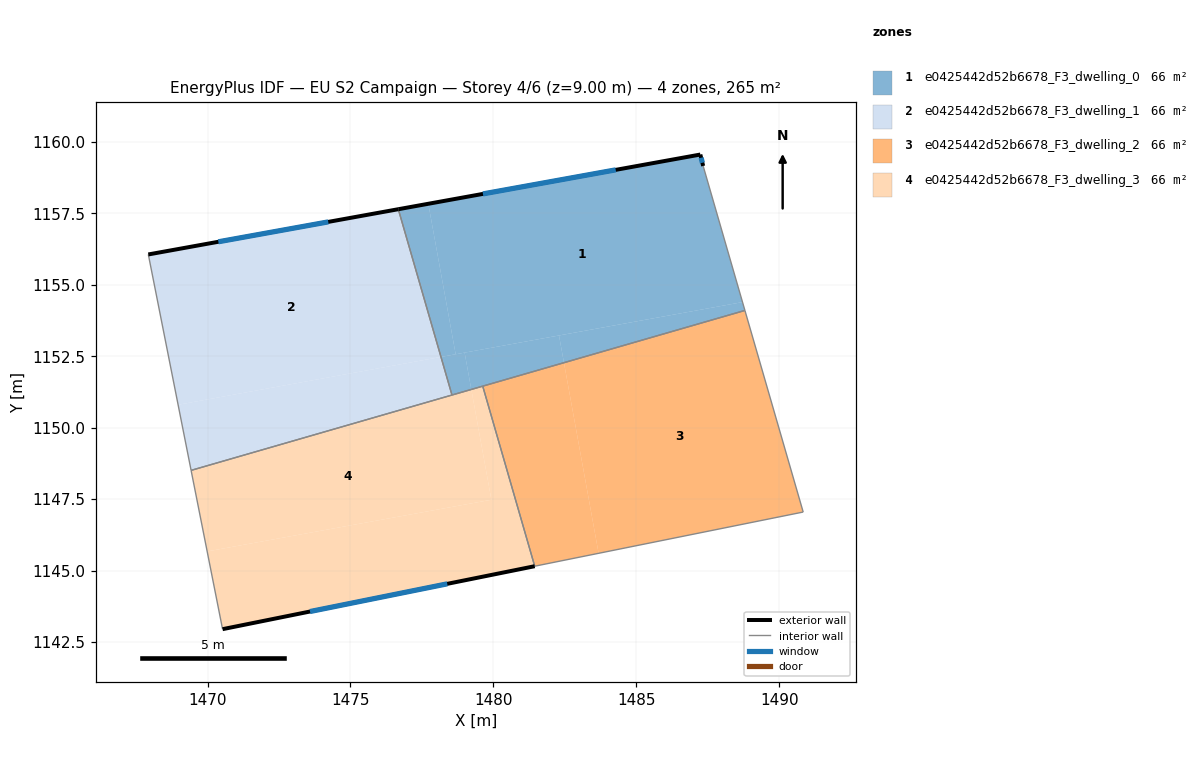
=== STOREY PLAN SPEC (per zone: floor XY polygon, exterior-wall plan segments, windows/doors) ===
zone 1: e0425442d52b6678_F3_dwelling_0  (66.4 m²)
  floor: (1487.34, 1159.16) (1488.72, 1154.39) (1478.68, 1152.57) (1477.72, 1157.83) (1487.24, 1159.56)
  floor: (1488.72, 1154.39) (1488.80, 1154.10) (1482.47, 1152.27) (1482.30, 1153.23)
  floor: (1482.30, 1153.23) (1482.47, 1152.27) (1479.23, 1151.34) (1478.99, 1152.63)
  floor: (1478.99, 1152.63) (1479.23, 1151.34) (1478.55, 1151.14) (1478.17, 1152.48)
  floor: (1477.72, 1157.83) (1478.68, 1152.57) (1478.17, 1152.48) (1476.67, 1157.64)
  exterior wall: (1487.24, 1159.56) – (1476.67, 1157.64)  [10.7 m]
    window: (1484.28, 1159.02) – (1479.63, 1158.18)  [6.2 m²]
  exterior wall: (1487.34, 1159.16) – (1487.24, 1159.56)  [0.4 m]
    window: (1487.31, 1159.27) – (1487.27, 1159.45)  [0.2 m²]
  interior walls: 4
zone 2: e0425442d52b6678_F3_dwelling_1  (66.4 m²)
  floor: (1476.67, 1157.64) (1478.17, 1152.48) (1468.97, 1150.80) (1467.93, 1156.06)
  floor: (1478.17, 1152.48) (1478.55, 1151.14) (1469.42, 1148.51) (1468.97, 1150.80)
  exterior wall: (1476.67, 1157.64) – (1467.93, 1156.06)  [8.9 m]
    window: (1474.22, 1157.20) – (1470.38, 1156.51)  [5.2 m²]
  interior walls: 3
zone 3: e0425442d52b6678_F3_dwelling_2  (66.4 m²)
  floor: (1488.80, 1154.10) (1490.84, 1147.05) (1483.68, 1145.61) (1482.47, 1152.27)
  floor: (1482.47, 1152.27) (1483.68, 1145.61) (1481.45, 1145.15) (1479.63, 1151.45)
  interior walls: 4
zone 4: e0425442d52b6678_F3_dwelling_3  (66.4 m²)
  floor: (1479.23, 1151.34) (1479.93, 1147.48) (1469.98, 1145.67) (1469.42, 1148.51)
  floor: (1479.63, 1151.45) (1481.45, 1145.15) (1470.52, 1142.95) (1469.98, 1145.67) (1479.93, 1147.48) (1479.23, 1151.34)
  exterior wall: (1470.52, 1142.95) – (1481.45, 1145.15)  [11.1 m]
    window: (1473.58, 1143.57) – (1478.39, 1144.54)  [6.5 m²]
  interior walls: 4

=== DERIVED (storey summary) ===
Building: EU S2 Campaign
Storey: 4 of 6  (floor level z = 9.00 m)
Storey gross floor area: 265.5 m²
Zones on this storey: 4
  - e0425442d52b6678_F3_dwelling_0: floor 66.4 m²; exterior wall 11.2 m (33.5 m²); 2 window(s) 6.5 m²; WWR 19.3%
  - e0425442d52b6678_F3_dwelling_1: floor 66.4 m²; exterior wall 8.9 m (26.7 m²); 1 window(s) 5.2 m²; WWR 19.3%
  - e0425442d52b6678_F3_dwelling_2: floor 66.4 m²
  - e0425442d52b6678_F3_dwelling_3: floor 66.4 m²; exterior wall 11.1 m (33.4 m²); 1 window(s) 6.5 m²; WWR 19.3%
Zone adjacency (shared interzone walls):
  - e0425442d52b6678_F3_dwelling_0 ↔ e0425442d52b6678_F3_dwelling_1
  - e0425442d52b6678_F3_dwelling_0 ↔ e0425442d52b6678_F3_dwelling_2
  - e0425442d52b6678_F3_dwelling_0 ↔ e0425442d52b6678_F3_dwelling_3
  - e0425442d52b6678_F3_dwelling_1 ↔ e0425442d52b6678_F3_dwelling_3
  - e0425442d52b6678_F3_dwelling_2 ↔ e0425442d52b6678_F3_dwelling_3